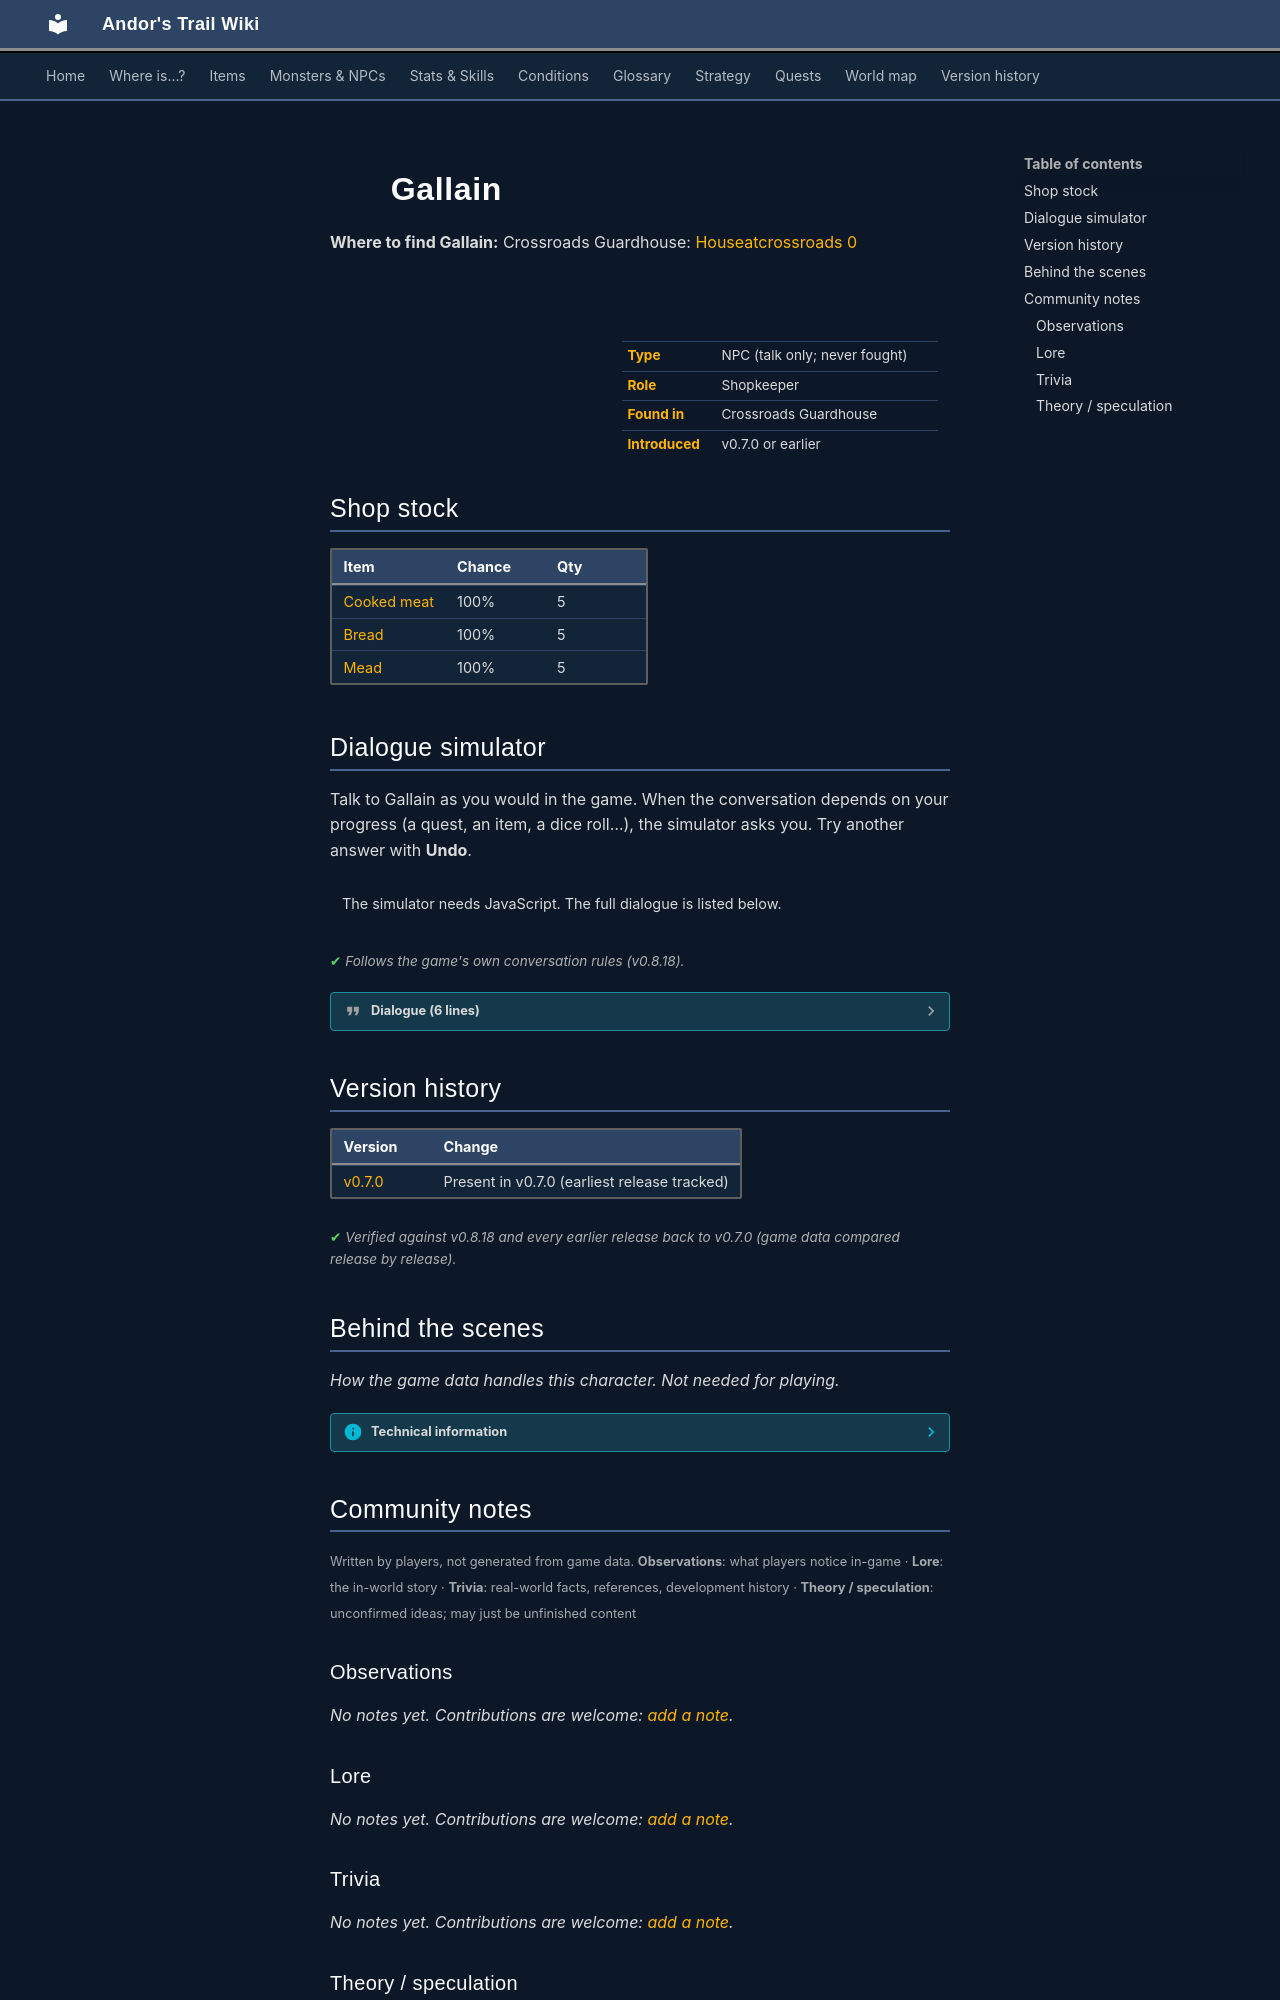

repository: asdfghjkl628/Andor-s-Trail-Wikiiii · page: monsters/gallain/index.html · generator: mkdocs

---
description: "Gallain is a non-player character (NPC) in Andor's Trail, found in Crossroads Guardhouse. Shopkeeper."
---

# ![](../assets/icons/monsters/monsters_man1_0.png){ .sprite } Gallain

**Where to find Gallain:** Crossroads Guardhouse: [Houseatcrossroads 0](../maps/houseatcrossroads0.md#pin-npc-gallain)

<div class="infobox" markdown>

<p class="ib-img"><img class="sprite" src="../../assets/icons/monsters/monsters_man1_0.png" alt=""></p>

| | |
|---|---|
| **Type** | NPC (talk only; never fought) |
| **Role** | Shopkeeper |
| **Found in** | Crossroads Guardhouse |
| **Introduced** | v0.7.0 or earlier |

</div>

## Shop stock

| Item | Chance | Qty |
|---|---|---|
| [Cooked meat](../items/meat_cooked.md) | 100% | 5 |
| [Bread](../items/bread.md) | 100% | 5 |
| [Mead](../items/mead.md) | 100% | 5 |

## Dialogue simulator

Talk to Gallain as you would in the game. When the conversation depends on your progress (a quest, an item, a dice roll…), the simulator asks you. Try another answer with **Undo**.

<div class="dlg-sim" data-src="../../assets/dialogue/gallain.json" data-npc="Gallain" markdown="0"><noscript>The simulator needs JavaScript. The full dialogue is listed below.</noscript></div>

<p class="verified">Follows the game's own conversation rules (v0.8.18).</p>

??? quote "Dialogue (6 lines)"

    *Exactly as in the game files. Each line appears once; links jump to where a choice leads.*

    <span id="d-gallain"></span>**`gallain`** Gallain: “Welcome to the Crossroads guardhouse. I am Gallain, the proprietor of this place.”

    - Next → [gallain_1](#d-gallain_1)

    <span id="d-gallain_1"></span>**`gallain_1`** Gallain: “How may I help you?”

    - “Do you have anything to eat around here?” → [gallain_trade_1](#d-gallain_trade_1)
    - “Is there any place I can rest here?” → [gallain_rest_1](#d-gallain_rest_1)
    - “What is this place?” → [gallain_cr_1](#d-gallain_cr_1)

    <span id="d-gallain_trade_1"></span>**`gallain_trade_1`** Gallain: “Here, have a look.”

    - “Trade” → *shop opens*

    <span id="d-gallain_rest_1"></span>**`gallain_rest_1`** Gallain: “The guards have set up some beds downstairs. Go check with them.”

    - Next → [gallain_1](#d-gallain_1)

    <span id="d-gallain_cr_1"></span>**`gallain_cr_1`** Gallain: “As I said, this is the Crossroads guardhouse. The guards from Feygard are using this place as a place to rest and gear up.”

    - Next → [gallain_cr_2](#d-gallain_cr_2)

    <span id="d-gallain_cr_2"></span>**`gallain_cr_2`** Gallain: “Because of this, it is also a safe haven for merchants travelling through here. We get a lot of those.”

    - Next → [gallain_1](#d-gallain_1)



## Version history

| Version | Change |
|---|---|
| [v0.7.0](../versions/0.7.0.md) | Present in v0.7.0 (earliest release tracked) |

<p class="verified">Verified against v0.8.18 and every earlier release back to v0.7.0 (game data compared release by release).</p>


## Behind the scenes

*How the game data handles this character. Not needed for playing.*

??? info "Technical information"

    | | |
    |---|---|
    | Entry ID | `gallain` |
    | Type (wiki) | NPC |
    | Spawn group | `gallain` |
    | Loot table | `shop_gallain` |
    | Conversation | `gallain` |
    | Faction | – |
    | Movement | – |
    | Icon | `monsters_man1:0` |
    | Defined in | `res/raw/monsterlist_v0610_npcs1.json` |

    Raw data:

    ```json
    {
     "id": "gallain",
     "name": "Gallain",
     "iconID": "monsters_man1:0",
     "monsterClass": "humanoid",
     "spawnGroup": "gallain",
     "phraseID": "gallain",
     "droplistID": "shop_gallain"
    }
    ```


## Community notes

<small>Written by players, not generated from game data. **Observations**: what players notice in-game · **Lore**: the in-world story · **Trivia**: real-world facts, references, development history · **Theory / speculation**: unconfirmed ideas; may just be unfinished content</small>

### Observations

*No notes yet. Contributions are welcome: [add a note](https://github.com/asdfghjkl628/Andor-s-Trail-Wikiiii/new/main/notes/monsters?filename=gallain.md&value=%23%23%20Observations%0A%0A%3C%21--%20what%20players%20notice%20in-game%20--%3E%0A%0A%23%23%20Lore%0A%0A%3C%21--%20the%20in-world%20story%20--%3E%0A%0A%23%23%20Trivia%0A%0A%3C%21--%20real-world%20facts%2C%20references%2C%20development%20history%20--%3E%0A%0A%23%23%20Theory%20/%20speculation%0A%0A%3C%21--%20unconfirmed%20ideas%3B%20may%20just%20be%20unfinished%20content%20--%3E%0A).*

### Lore

*No notes yet. Contributions are welcome: [add a note](https://github.com/asdfghjkl628/Andor-s-Trail-Wikiiii/new/main/notes/monsters?filename=gallain.md&value=%23%23%20Observations%0A%0A%3C%21--%20what%20players%20notice%20in-game%20--%3E%0A%0A%23%23%20Lore%0A%0A%3C%21--%20the%20in-world%20story%20--%3E%0A%0A%23%23%20Trivia%0A%0A%3C%21--%20real-world%20facts%2C%20references%2C%20development%20history%20--%3E%0A%0A%23%23%20Theory%20/%20speculation%0A%0A%3C%21--%20unconfirmed%20ideas%3B%20may%20just%20be%20unfinished%20content%20--%3E%0A).*

### Trivia

*No notes yet. Contributions are welcome: [add a note](https://github.com/asdfghjkl628/Andor-s-Trail-Wikiiii/new/main/notes/monsters?filename=gallain.md&value=%23%23%20Observations%0A%0A%3C%21--%20what%20players%20notice%20in-game%20--%3E%0A%0A%23%23%20Lore%0A%0A%3C%21--%20the%20in-world%20story%20--%3E%0A%0A%23%23%20Trivia%0A%0A%3C%21--%20real-world%20facts%2C%20references%2C%20development%20history%20--%3E%0A%0A%23%23%20Theory%20/%20speculation%0A%0A%3C%21--%20unconfirmed%20ideas%3B%20may%20just%20be%20unfinished%20content%20--%3E%0A).*
